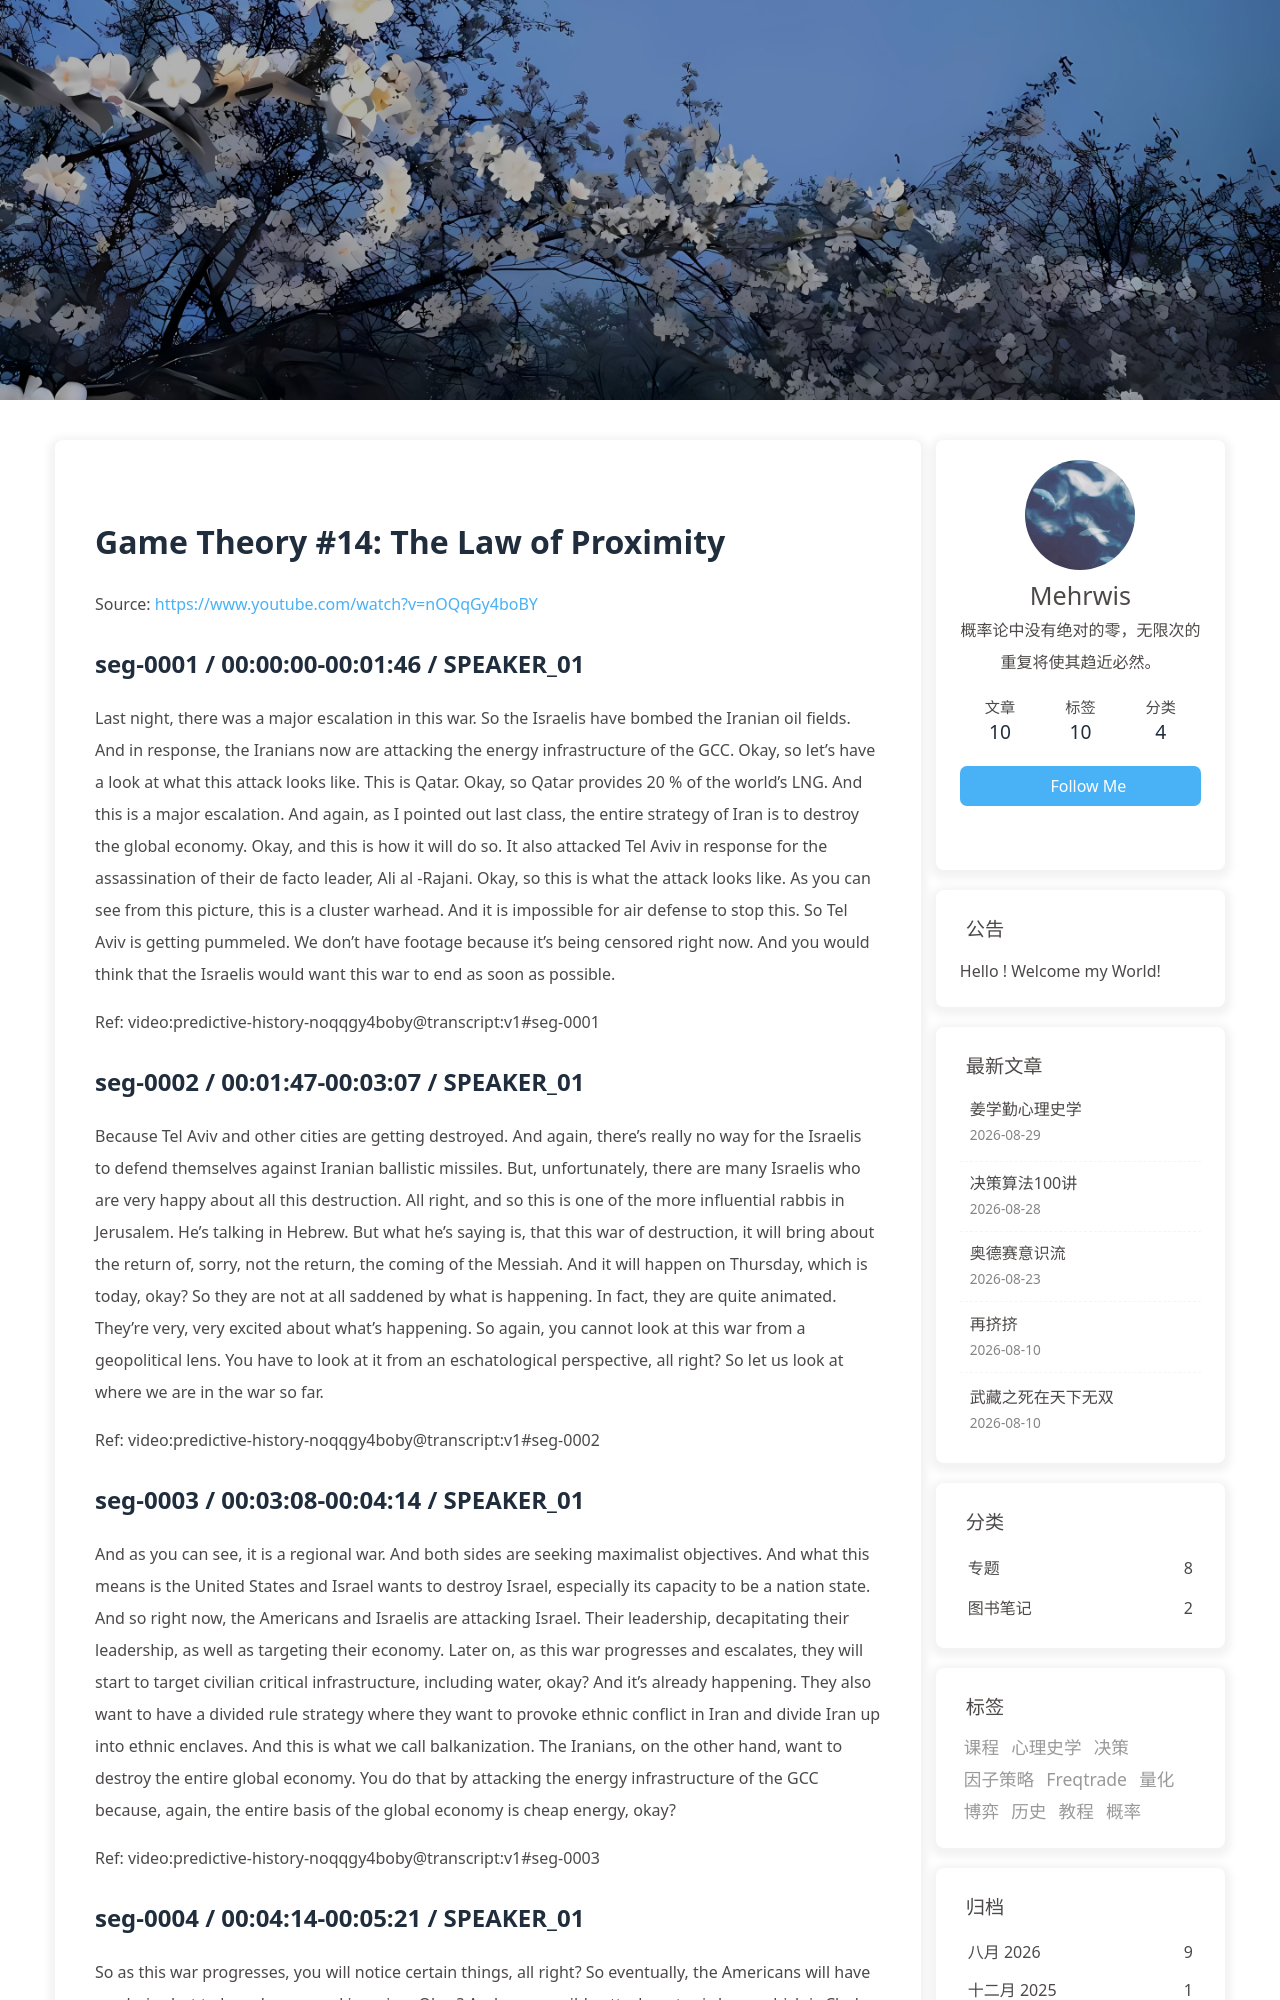

repository: morewhyhan/morewhyhan.github.io · page: book/psychohistory/3-Game-Theory/014-14-the-law-of-proximity.html · generator: jekyll

# Game Theory #14:  The Law of Proximity

Source: https://www.youtube.com/watch?v=nOQqGy4boBY

## seg-0001 / 00:00:00-00:01:46 / SPEAKER_01

Last night, there was a major escalation in this war. So the Israelis have bombed the Iranian oil fields. And in response, the Iranians now are attacking the energy infrastructure of the GCC. Okay, so let's have a look at what this attack looks like. This is Qatar. Okay, so Qatar provides 20 % of the world's LNG. And this is a major escalation. And again, as I pointed out last class, the entire strategy of Iran is to destroy the global economy. Okay, and this is how it will do so. It also attacked Tel Aviv in response for the assassination of their de facto leader, Ali al -Rajani. Okay, so this is what the attack looks like. As you can see from this picture, this is a cluster warhead. And it is impossible for air defense to stop this. So Tel Aviv is getting pummeled. We don't have footage because it's being censored right now. And you would think that the Israelis would want this war to end as soon as possible.

Ref: video:predictive-history-noqqgy4boby@transcript:v1#seg-0001

## seg-0002 / 00:01:47-00:03:07 / SPEAKER_01

Because Tel Aviv and other cities are getting destroyed. And again, there's really no way for the Israelis to defend themselves against Iranian ballistic missiles. But, unfortunately, there are many Israelis who are very happy about all this destruction. All right, and so this is one of the more influential rabbis in Jerusalem. He's talking in Hebrew. But what he's saying is, that this war of destruction, it will bring about the return of, sorry, not the return, the coming of the Messiah. And it will happen on Thursday, which is today, okay? So they are not at all saddened by what is happening. In fact, they are quite animated. They're very, very excited about what's happening. So again, you cannot look at this war from a geopolitical lens. You have to look at it from an eschatological perspective, all right? So let us look at where we are in the war so far.

Ref: video:predictive-history-noqqgy4boby@transcript:v1#seg-0002

## seg-0003 / 00:03:08-00:04:14 / SPEAKER_01

And as you can see, it is a regional war. And both sides are seeking maximalist objectives. And what this means is the United States and Israel wants to destroy Israel, especially its capacity to be a nation state. And so right now, the Americans and Israelis are attacking Israel. Their leadership, decapitating their leadership, as well as targeting their economy. Later on, as this war progresses and escalates, they will start to target civilian critical infrastructure, including water, okay? And it's already happening. They also want to have a divided rule strategy where they want to provoke ethnic conflict in Iran and divide Iran up into ethnic enclaves. And this is what we call balkanization. The Iranians, on the other hand, want to destroy the entire global economy. You do that by attacking the energy infrastructure of the GCC because, again, the entire basis of the global economy is cheap energy, okay?

Ref: video:predictive-history-noqqgy4boby@transcript:v1#seg-0003

## seg-0004 / 00:04:14-00:05:21 / SPEAKER_01

So as this war progresses, you will notice certain things, all right? So eventually, the Americans will have no choice but to launch a ground invasion. Okay? And one possible attack vector is here, which is Clark Island. This is where Iran stores about 9 % of its oil for export. And so the idea is that if you take Clark Island, you will destroy the Iranian economy and thus its capacity to sustain this war. The problem with Clark Island is that it's easy to take, but it's hard to defend because of the coastline, right? In which case, you have to also take the coastline. But then you deal with the Zagos Mountains, and so you have to expand outwards, okay? So this is what we call mission creep, where you cannot justify the war. So what you do is you put in some soldiers, and then the mission creep becomes just justification for the war, okay?

Ref: video:predictive-history-noqqgy4boby@transcript:v1#seg-0004
